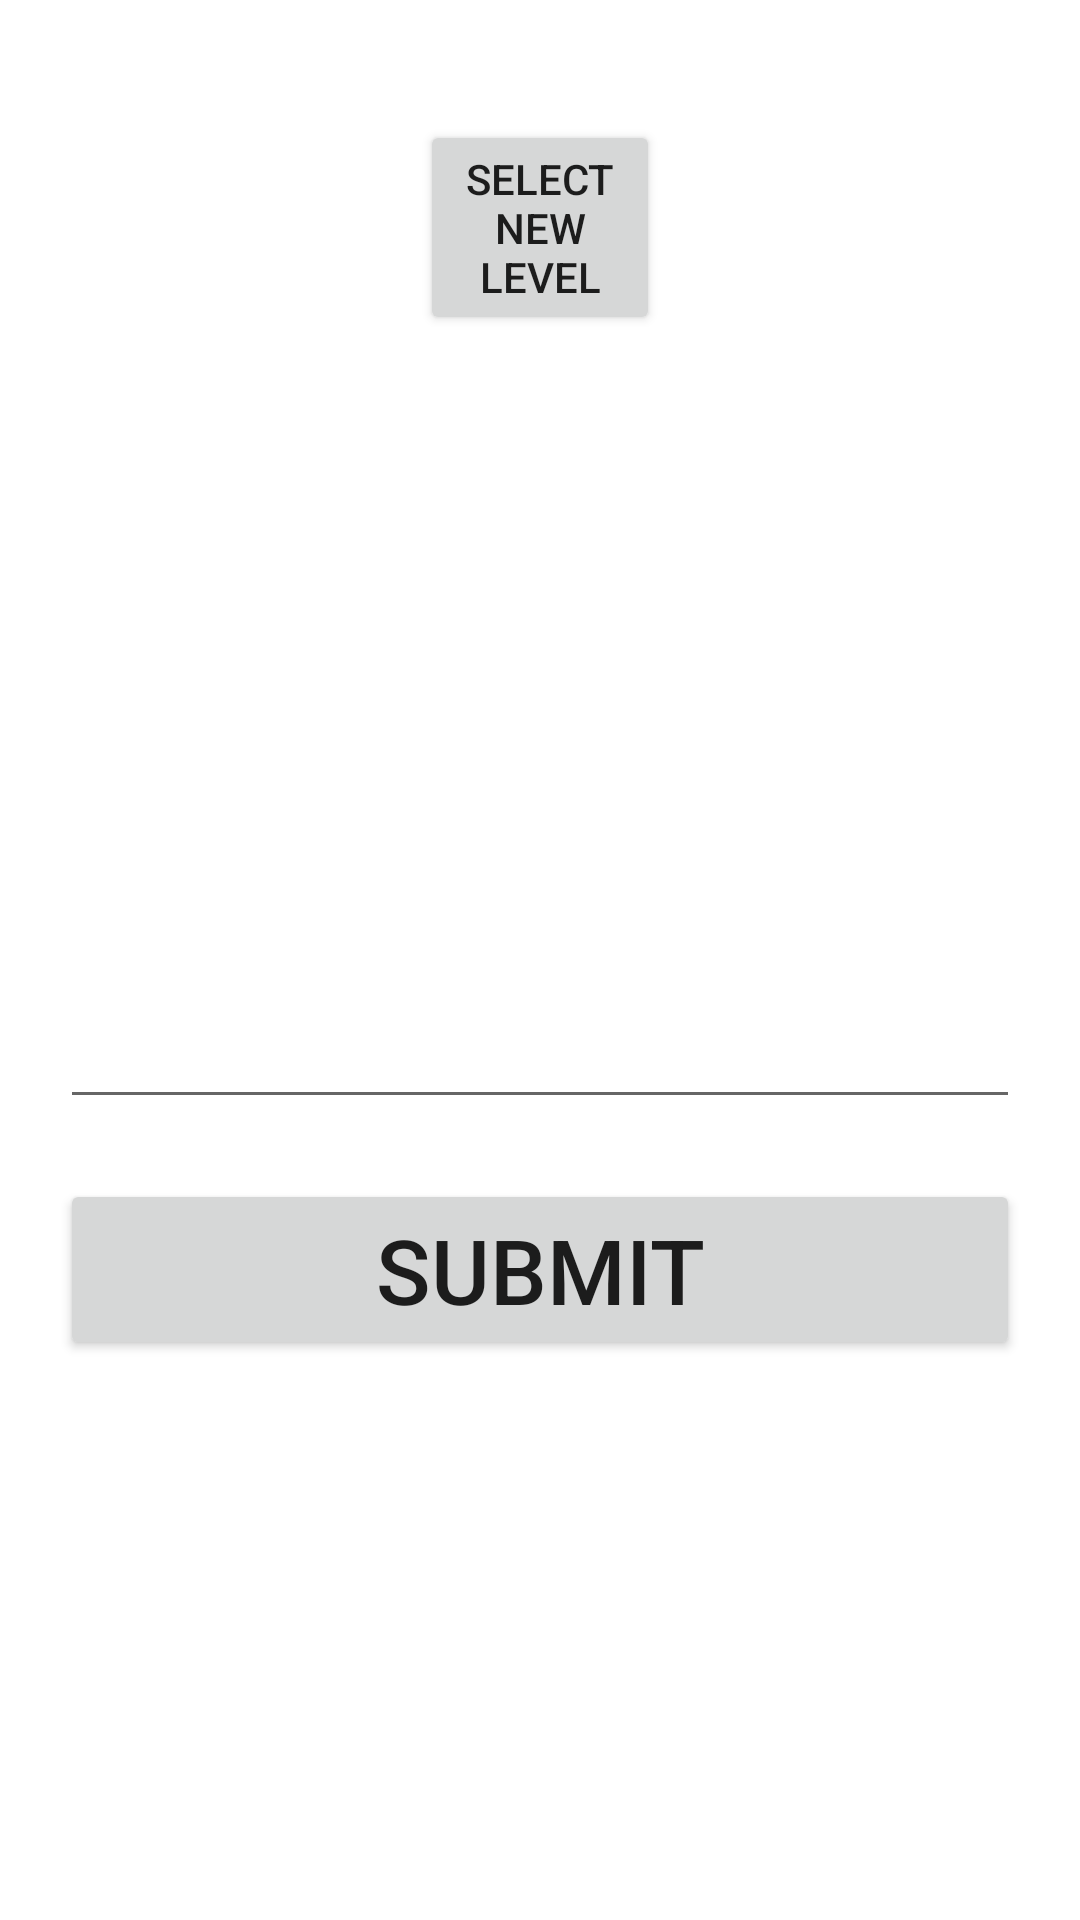

This screen was rendered from an Android layout file. Write that file and the resources it references.
<!-- AndroidManifest.xml: application theme Theme.MindRises -->
<!-- res/layout/activity_math3.xml -->
<?xml version="1.0" encoding="utf-8"?>
<LinearLayout xmlns:android="http://schemas.android.com/apk/res/android"
    xmlns:tools="http://schemas.android.com/tools"
    android:orientation="vertical"
    android:layout_width="match_parent"
    android:layout_height="match_parent"
    android:paddingLeft="20dp"
    android:paddingRight="20dp"
    android:paddingTop="20dp"
    android:paddingBottom="20dp"
    tools:context=".math.Math1"
    >

    <LinearLayout xmlns:android="http://schemas.android.com/apk/res/android"
        android:orientation="horizontal"
        android:gravity="center"
        android:layout_width="match_parent"
        android:layout_height="wrap_content"
        android:weightSum="3"
        android:paddingLeft="20dp"
        android:paddingRight="20dp"
        android:paddingTop="20dp"
        android:paddingBottom="20dp">

        <TextView
            android:id="@+id/txtCorrect"
            android:layout_weight="1"
            android:layout_width="match_parent"
            android:layout_height="wrap_content"
            android:text=""
            android:gravity="center"
            android:textAlignment="center"
            android:textColor="#0DD315"
            android:textSize="40sp"
            android:textStyle="bold" />

        <Space
            android:layout_width="20dp"
            android:layout_height="match_parent"/>

        <Button
            android:id="@+id/button2"
            android:layout_weight="1"
            android:gravity="center"
            android:layout_width="match_parent"
            android:layout_height="wrap_content"
            android:text="select new level" />


        <Space
            android:layout_width="20dp"
            android:layout_height="match_parent"/>

        <TextView
            android:id="@+id/txtWrong"
            android:layout_weight="1"
            android:layout_width="match_parent"
            android:layout_height="wrap_content"
            android:text=""
            android:gravity="center"
            android:textAlignment="center"
            android:textColor="#F40404"
            android:textSize="40sp"
            android:textStyle="bold" />

    </LinearLayout>

    <Space
        android:layout_width="match_parent"
        android:layout_height="20dp"/>

    <TextView
        android:id="@+id/timer1"
        android:layout_width="match_parent"
        android:layout_height="wrap_content"
        android:gravity="center"
        android:textSize="35sp"
        android:textStyle="bold" />

    <Space
        android:layout_width="match_parent"
        android:layout_height="40dp"/>

    <TextView
        android:id="@+id/txt1"
        android:layout_width="match_parent"
        android:layout_height="wrap_content"
        android:gravity="center"
        android:text=""
        android:textSize="40sp"
        android:textStyle="bold" />

    <Space
        android:layout_width="match_parent"
        android:layout_height="40dp"/>

    <EditText
        android:id="@+id/editTextNumber"
        android:layout_width="match_parent"
        android:layout_height="wrap_content"
        android:inputType="numberSigned"
        />

    <Space
        android:layout_width="match_parent"
        android:layout_height="20dp"/>

    <Button
        android:id="@+id/btn1"
        android:layout_width="match_parent"
        android:layout_height="wrap_content"
        android:layout_gravity="center"
        android:gravity="center"
        android:text="Submit"
        android:textSize="30sp"
         />

</LinearLayout>
<!-- resources referenced by this layout -->
<resources>
  <style name="Theme.MindRises" parent="Theme.MaterialComponents.DayNight.DarkActionBar">
          
          <item name="colorPrimary">@color/purple_500</item>
          <item name="colorPrimaryVariant">@color/purple_700</item>
          <item name="colorOnPrimary">@color/white</item>
          
          <item name="colorSecondary">@color/teal_200</item>
          <item name="colorSecondaryVariant">@color/teal_700</item>
          <item name="colorOnSecondary">@color/black</item>
          
          <item name="android:statusBarColor">?attr/colorPrimaryVariant</item>
          
      </style>
  <color name="purple_500">#FF3700B3</color>
  <color name="purple_700">#FF3700B3</color>
  <color name="white">#FFFFFFFF</color>
  <color name="teal_200">#FF03DAC5</color>
  <color name="teal_700">#FF018786</color>
  <color name="black">#FF000000</color>
</resources>
